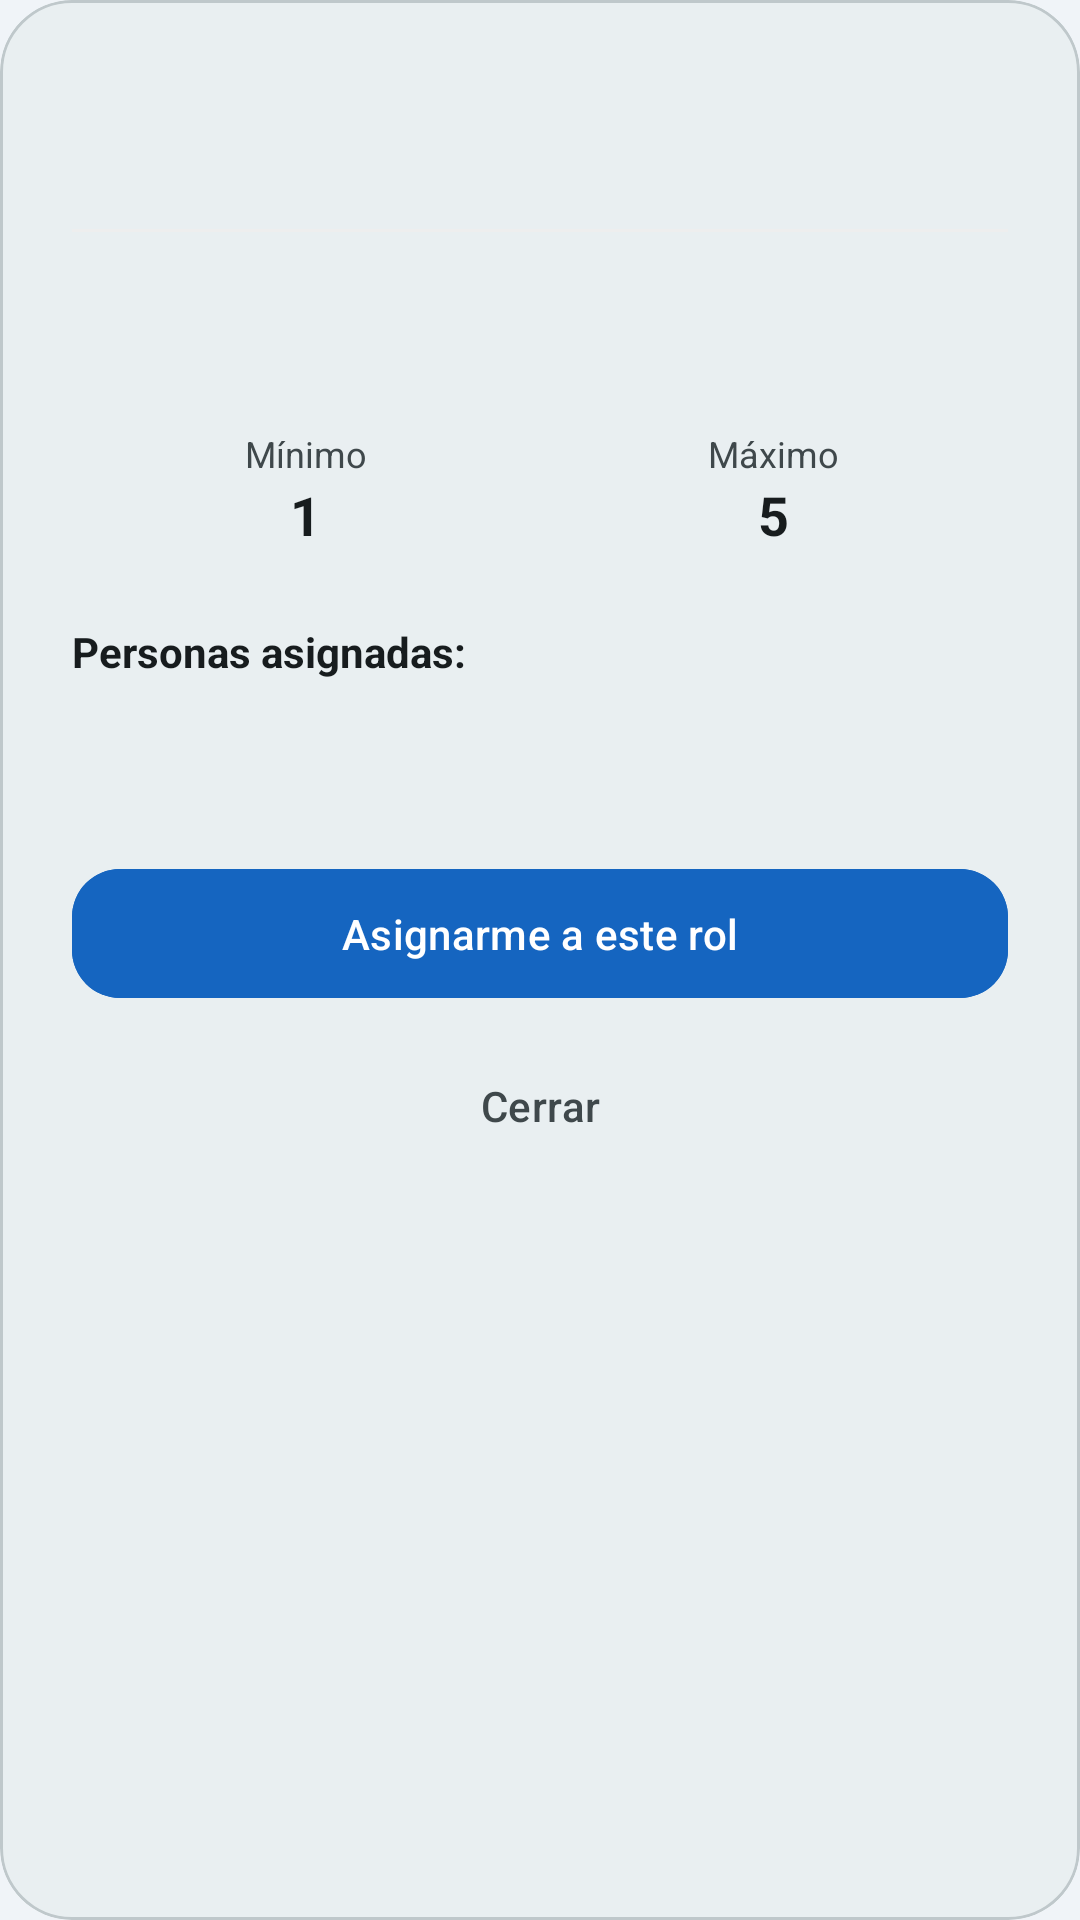

Here is an Android app screen rendered from its layout file. Give the layout XML and the strings, colors and styles it references.
<!-- AndroidManifest.xml: application theme Theme.ConnectVibe -->
<!-- res/layout/dialog_role_detail.xml -->
<?xml version="1.0" encoding="utf-8"?>
<com.google.android.material.card.MaterialCardView xmlns:android="http://schemas.android.com/apk/res/android"
    xmlns:app="http://schemas.android.com/apk/res-auto"
    xmlns:tools="http://schemas.android.com/tools"
    android:layout_width="match_parent"
    android:layout_height="wrap_content"
    app:cardCornerRadius="24dp"
    app:cardElevation="0dp"
    android:backgroundTint="@color/md_theme_surface">

    <ScrollView
        android:layout_width="match_parent"
        android:layout_height="wrap_content"
        android:overScrollMode="never">

        <LinearLayout
            android:layout_width="match_parent"
            android:layout_height="wrap_content"
            android:orientation="vertical"
            android:padding="24dp">

            <TextView
                android:id="@+id/tvDialogRoleName"
                android:layout_width="match_parent"
                android:layout_height="wrap_content"
                android:textAlignment="center"
                android:textColor="#1565C0"
                android:textSize="24sp"
                android:textStyle="bold"
                tools:text="Nombre del Rol" />

            <TextView
                android:id="@+id/tvRoleStatus"
                android:layout_width="wrap_content"
                android:layout_height="wrap_content"
                android:layout_gravity="center_horizontal"
                android:layout_marginTop="8dp"
                android:background="@drawable/bg_dot_outline"
                android:paddingHorizontal="16dp"
                android:paddingVertical="4dp"
                android:text="Obligatorio"
                android:textColor="?attr/colorPrimary"
                android:textSize="12sp"
                android:textStyle="bold"
                android:visibility="gone"
                tools:visibility="visible" />

            <com.google.android.material.divider.MaterialDivider
                android:layout_width="match_parent"
                android:layout_height="wrap_content"
                android:layout_marginVertical="20dp"
                app:dividerColor="#EEEEEE" />

            <TextView
                android:id="@+id/tvDialogRoleDescription"
                android:layout_width="match_parent"
                android:layout_height="wrap_content"
                android:textAlignment="center"
                android:textColor="@color/md_theme_onSurfaceVariant"
                android:textSize="16sp"
                tools:text="Descripción detallada de lo que este rol implica." />

            <LinearLayout
                android:layout_width="match_parent"
                android:layout_height="wrap_content"
                android:layout_marginTop="24dp"
                android:baselineAligned="false"
                android:orientation="horizontal"
                android:weightSum="2">

            <LinearLayout
                android:layout_width="0dp"
                android:layout_height="wrap_content"
                android:layout_weight="1"
                android:gravity="center"
                android:orientation="vertical">

                <TextView
                    android:layout_width="wrap_content"
                    android:layout_height="wrap_content"
                    android:text="Mínimo"
                    android:textColor="@color/md_theme_onSurfaceVariant"
                    android:textSize="12sp" />

                <TextView
                    android:id="@+id/tvMinPeople"
                    android:layout_width="wrap_content"
                    android:layout_height="wrap_content"
                    android:text="1"
                    android:textColor="@color/md_theme_onSurface"
                    android:textSize="18sp"
                    android:textStyle="bold" />
            </LinearLayout>

            <LinearLayout
                android:layout_width="0dp"
                android:layout_height="wrap_content"
                android:layout_weight="1"
                android:gravity="center"
                android:orientation="vertical">

                <TextView
                    android:layout_width="wrap_content"
                    android:layout_height="wrap_content"
                    android:text="Máximo"
                    android:textColor="@color/md_theme_onSurfaceVariant"
                    android:textSize="12sp" />

                <TextView
                    android:id="@+id/tvMaxPeople"
                    android:layout_width="wrap_content"
                    android:layout_height="wrap_content"
                    android:text="5"
                    android:textColor="@color/md_theme_onSurface"
                    android:textSize="18sp"
                    android:textStyle="bold" />
            </LinearLayout>
        </LinearLayout>

        <TextView
            android:id="@+id/tvLabelMembers"
            android:layout_width="match_parent"
            android:layout_height="wrap_content"
            android:layout_marginTop="24dp"
            android:text="Personas asignadas:"
            android:textColor="@color/md_theme_onSurface"
            android:textStyle="bold" />

        <TextView
            android:id="@+id/tvAssignedMembers"
            android:layout_width="match_parent"
            android:layout_height="wrap_content"
            android:layout_marginTop="8dp"
            android:textColor="#1565C0"
            android:textStyle="italic"
            tools:text="Juan Pérez, María García" />

        <com.google.android.material.button.MaterialButton
            android:id="@+id/btnAssign"
            android:layout_width="match_parent"
            android:layout_height="wrap_content"
            android:layout_marginTop="32dp"
            android:paddingVertical="12dp"
            android:text="Asignarme a este rol"
            android:backgroundTint="#1565C0"
            android:textColor="@android:color/white"
            app:iconTint="@android:color/white"
            app:cornerRadius="16dp" />

        <com.google.android.material.button.MaterialButton
            android:id="@+id/btnEditRole"
            style="@style/Widget.Material3.Button.OutlinedButton"
            android:layout_width="match_parent"
            android:layout_height="wrap_content"
            android:layout_marginTop="12dp"
            android:paddingVertical="12dp"
            android:text="Editar Rol (Admin)"
            android:textColor="#1565C0"
            app:strokeColor="#1565C0"
            app:cornerRadius="16dp"
            android:visibility="gone"
            tools:visibility="visible" />

        <com.google.android.material.button.MaterialButton
            android:id="@+id/btnClose"
            style="@style/Widget.Material3.Button.TextButton"
            android:layout_width="match_parent"
            android:layout_height="wrap_content"
            android:layout_marginTop="8dp"
            android:text="Cerrar"
            android:textColor="@color/md_theme_onSurfaceVariant" />

        </LinearLayout>
    </ScrollView>

</com.google.android.material.card.MaterialCardView>
<!-- resources referenced by this layout -->
<resources>
  <color name="md_theme_onSurface">#171C1E</color>
  <color name="md_theme_onSurfaceVariant">#3F484B</color>
  <color name="md_theme_surface">#E9EFF1</color>
  <!-- drawable bg_dot_outline (drawable) -->
  <?xml version="1.0" encoding="utf-8"?>
  <shape xmlns:android="http://schemas.android.com/apk/res/android"
      android:shape="oval">
      <stroke
          android:width="2dp"
          android:color="#757575" />
  </shape>
  <color name="md_theme_primary">#00687B</color>
  <color name="md_theme_onPrimary">#FFFFFF</color>
  <color name="md_theme_primaryContainer">#E3F2FD</color>
  <color name="md_theme_onPrimaryContainer">#1565C0</color>
  <color name="md_theme_secondary">#4B6269</color>
  <color name="md_theme_onSecondary">#FFFFFF</color>
  <color name="md_theme_secondaryContainer">#CEE7EF</color>
  <color name="md_theme_onSecondaryContainer">#344A51</color>
  <color name="md_theme_tertiary">#575C7E</color>
  <color name="md_theme_onTertiary">#FFFFFF</color>
  <color name="md_theme_tertiaryContainer">#DEE1FF</color>
  <color name="md_theme_onTertiaryContainer">#3F4565</color>
  <color name="md_theme_error">#BA1A1A</color>
  <color name="md_theme_onError">#FFFFFF</color>
  <color name="md_theme_errorContainer">#FFDAD6</color>
  <color name="md_theme_onErrorContainer">#93000A</color>
  <color name="md_theme_background">#F0F4F8</color>
  <color name="md_theme_onBackground">#171C1E</color>
  <color name="md_theme_surfaceVariant">#DBE4E7</color>
  <color name="md_theme_outline">#70797C</color>
  <color name="md_theme_outlineVariant">#BFC8CB</color>
  <color name="md_theme_inverseSurface">#2C3133</color>
  <color name="md_theme_inverseOnSurface">#ECF2F4</color>
  <color name="md_theme_inversePrimary">#85D2E7</color>
  <color name="md_theme_primaryFixed">#ADECFF</color>
  <color name="md_theme_onPrimaryFixed">#001F26</color>
  <color name="md_theme_primaryFixedDim">#85D2E7</color>
  <color name="md_theme_onPrimaryFixedVariant">#004E5D</color>
  <color name="md_theme_secondaryFixed">#CEE7EF</color>
  <color name="md_theme_onSecondaryFixed">#061F25</color>
  <color name="md_theme_secondaryFixedDim">#B2CBD3</color>
  <color name="md_theme_onSecondaryFixedVariant">#344A51</color>
  <color name="md_theme_tertiaryFixed">#DEE1FF</color>
  <color name="md_theme_onTertiaryFixed">#131937</color>
  <color name="md_theme_tertiaryFixedDim">#BFC4EB</color>
  <color name="md_theme_onTertiaryFixedVariant">#3F4565</color>
  <color name="md_theme_surfaceDim">#D5DBDD</color>
  <color name="md_theme_surfaceBright">#F5FAFC</color>
  <color name="md_theme_surfaceContainerLowest">#FFFFFF</color>
  <color name="md_theme_surfaceContainerLow">#EFF4F7</color>
  <color name="md_theme_surfaceContainer">#E9EFF1</color>
  <color name="md_theme_surfaceContainerHigh">#E4E9EB</color>
  <color name="md_theme_surfaceContainerHighest">#DEE3E5</color>
</resources>
